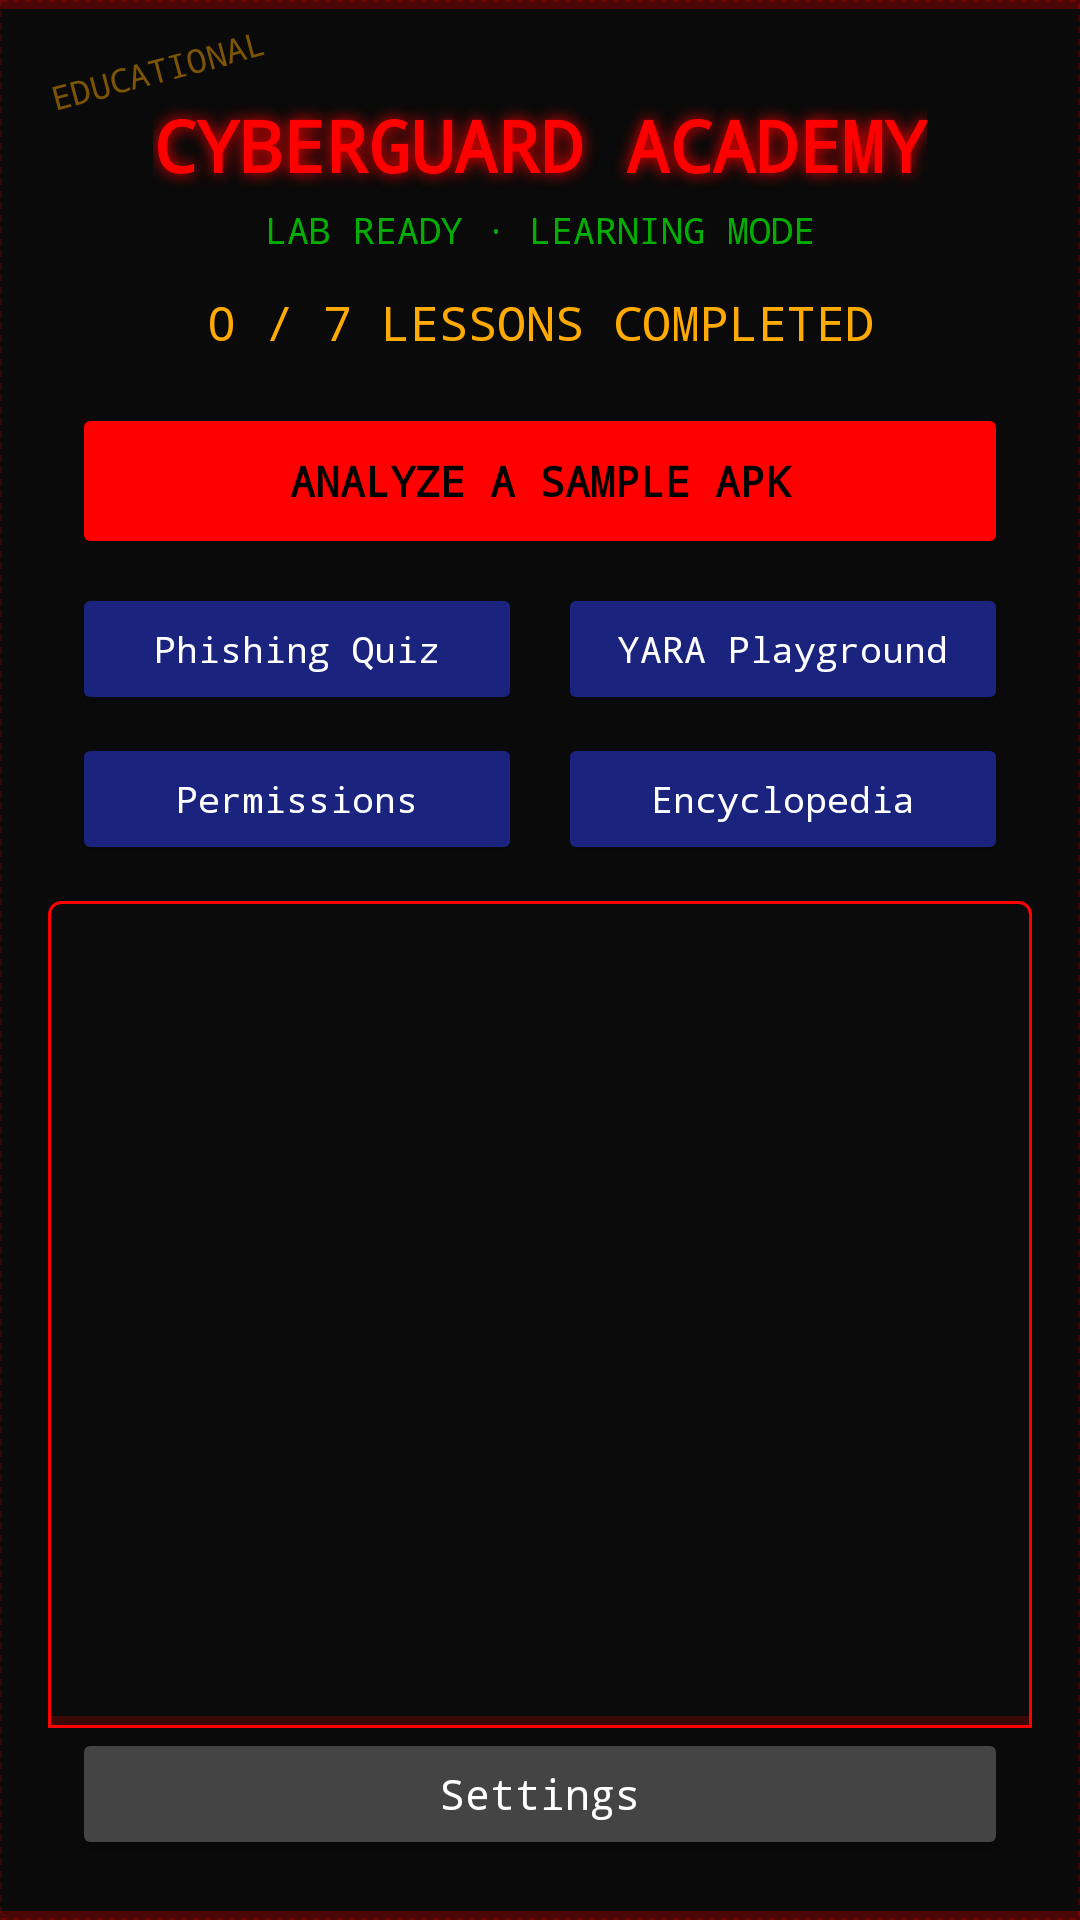

Write the Android layout XML for this screen, with the resource values it uses.
<!-- AndroidManifest.xml: application theme Theme.CyberGuard -->
<!-- res/layout/activity_main.xml -->
<?xml version="1.0" encoding="utf-8"?>
<androidx.constraintlayout.widget.ConstraintLayout
    xmlns:android="http://schemas.android.com/apk/res/android"
    xmlns:app="http://schemas.android.com/apk/res-auto"
    android:layout_width="match_parent"
    android:layout_height="match_parent"
    android:background="@drawable/bg_cyber_grid">

    <TextView
        android:id="@+id/tv_educational_tag"
        android:layout_width="wrap_content"
        android:layout_height="wrap_content"
        android:text="@string/tag_educational"
        android:textSize="11sp"
        android:fontFamily="monospace"
        android:textColor="#AAFFAA00"
        android:rotation="-15"
        android:alpha="0.7"
        app:layout_constraintTop_toTopOf="parent"
        app:layout_constraintStart_toStartOf="parent"
        android:layout_margin="16dp"/>

    <TextView
        android:id="@+id/tv_title"
        android:layout_width="wrap_content"
        android:layout_height="wrap_content"
        android:text="@string/app_title"
        android:textSize="24sp"
        android:textStyle="bold"
        android:fontFamily="monospace"
        android:textColor="#FF0000"
        android:shadowColor="#FF0000"
        android:shadowRadius="12"
        app:layout_constraintTop_toTopOf="parent"
        app:layout_constraintStart_toStartOf="parent"
        app:layout_constraintEnd_toEndOf="parent"
        android:layout_marginTop="32dp"/>

    <TextView
        android:id="@+id/tv_lab_ready"
        android:layout_width="wrap_content"
        android:layout_height="wrap_content"
        android:text="@string/lab_ready"
        android:textSize="12sp"
        android:fontFamily="monospace"
        android:textColor="#AA00FF00"
        app:layout_constraintTop_toBottomOf="@id/tv_title"
        app:layout_constraintStart_toStartOf="parent"
        app:layout_constraintEnd_toEndOf="parent"
        android:layout_marginTop="4dp"/>

    <TextView
        android:id="@+id/tv_progress_summary"
        android:layout_width="wrap_content"
        android:layout_height="wrap_content"
        android:text="@string/progress_initial"
        android:textSize="16sp"
        android:fontFamily="monospace"
        android:textColor="#FFAA00"
        app:layout_constraintTop_toBottomOf="@id/tv_lab_ready"
        app:layout_constraintStart_toStartOf="parent"
        app:layout_constraintEnd_toEndOf="parent"
        android:layout_marginTop="12dp"/>

    <Button
        android:id="@+id/btn_open_apk_lab"
        android:layout_width="0dp"
        android:layout_height="52dp"
        android:text="@string/action_open_apk_lab"
        android:textColor="#000000"
        android:backgroundTint="#FF0000"
        android:fontFamily="monospace"
        android:textStyle="bold"
        android:textSize="14sp"
        android:layout_marginHorizontal="24dp"
        app:cornerRadius="4dp"
        app:layout_constraintTop_toBottomOf="@id/tv_progress_summary"
        app:layout_constraintStart_toStartOf="parent"
        app:layout_constraintEnd_toEndOf="parent"
        android:layout_marginTop="16dp"/>

    <LinearLayout
        android:id="@+id/ll_tools_row_1"
        android:layout_width="0dp"
        android:layout_height="wrap_content"
        android:orientation="horizontal"
        android:layout_marginHorizontal="24dp"
        android:layout_marginTop="8dp"
        app:layout_constraintTop_toBottomOf="@id/btn_open_apk_lab"
        app:layout_constraintStart_toStartOf="parent"
        app:layout_constraintEnd_toEndOf="parent">

        <Button
            android:id="@+id/btn_open_quiz"
            android:layout_width="0dp"
            android:layout_height="44dp"
            android:layout_weight="1"
            android:text="@string/action_open_quiz"
            android:textAllCaps="false"
            android:backgroundTint="#1A237E"
            android:textColor="@android:color/white"
            android:fontFamily="monospace"
            android:textSize="12sp"
            android:layout_marginEnd="6dp"/>

        <Button
            android:id="@+id/btn_open_yara_playground"
            android:layout_width="0dp"
            android:layout_height="44dp"
            android:layout_weight="1"
            android:text="@string/action_open_playground"
            android:textAllCaps="false"
            android:backgroundTint="#1A237E"
            android:textColor="@android:color/white"
            android:fontFamily="monospace"
            android:textSize="12sp"
            android:layout_marginStart="6dp"/>
    </LinearLayout>

    <LinearLayout
        android:id="@+id/ll_tools_row_2"
        android:layout_width="0dp"
        android:layout_height="wrap_content"
        android:orientation="horizontal"
        android:layout_marginHorizontal="24dp"
        android:layout_marginTop="6dp"
        app:layout_constraintTop_toBottomOf="@id/ll_tools_row_1"
        app:layout_constraintStart_toStartOf="parent"
        app:layout_constraintEnd_toEndOf="parent">

        <Button
            android:id="@+id/btn_open_permissions"
            android:layout_width="0dp"
            android:layout_height="44dp"
            android:layout_weight="1"
            android:text="@string/action_open_permissions"
            android:textAllCaps="false"
            android:backgroundTint="#1A237E"
            android:textColor="@android:color/white"
            android:fontFamily="monospace"
            android:textSize="12sp"
            android:layout_marginEnd="6dp"/>

        <Button
            android:id="@+id/btn_open_encyclopedia"
            android:layout_width="0dp"
            android:layout_height="44dp"
            android:layout_weight="1"
            android:text="@string/action_open_encyclopedia"
            android:textAllCaps="false"
            android:backgroundTint="#1A237E"
            android:textColor="@android:color/white"
            android:fontFamily="monospace"
            android:textSize="12sp"
            android:layout_marginStart="6dp"/>
    </LinearLayout>

    <androidx.recyclerview.widget.RecyclerView
        android:id="@+id/rv_lessons"
        android:layout_width="0dp"
        android:layout_height="0dp"
        android:background="@drawable/terminal_bg"
        android:padding="8dp"
        app:layout_constraintTop_toBottomOf="@id/ll_tools_row_2"
        app:layout_constraintBottom_toTopOf="@id/btn_settings"
        app:layout_constraintStart_toStartOf="parent"
        app:layout_constraintEnd_toEndOf="parent"
        android:layout_marginHorizontal="16dp"
        android:layout_marginTop="12dp"/>

    <Button
        android:id="@+id/btn_settings"
        android:layout_width="0dp"
        android:layout_height="44dp"
        android:text="@string/action_settings"
        android:textAllCaps="false"
        android:backgroundTint="#444444"
        android:textColor="@android:color/white"
        android:fontFamily="monospace"
        app:layout_constraintBottom_toBottomOf="parent"
        app:layout_constraintStart_toStartOf="parent"
        app:layout_constraintEnd_toEndOf="parent"
        android:layout_marginHorizontal="24dp"
        android:layout_marginBottom="20dp"/>
</androidx.constraintlayout.widget.ConstraintLayout>
<!-- resources referenced by this layout -->
<resources>
  <!-- drawable bg_cyber_grid (drawable) -->
  <?xml version="1.0" encoding="utf-8"?>
  <layer-list xmlns:android="http://schemas.android.com/apk/res/android">
      
      <item>
          <shape android:shape="rectangle">
              <solid android:color="#FF0A0A0A" />
          </shape>
      </item>
      
      <item>
          <shape android:shape="rectangle">
              <solid android:color="@android:color/transparent" />
              <stroke
                  android:width="0.5dp"
                  android:color="#33FF0000"
                  android:dashWidth="2dp"
                  android:dashGap="2dp" />
          </shape>
      </item>
      
      <item android:gravity="top">
          <shape android:shape="rectangle">
              <solid android:color="#44FF0000" />
              <size android:height="3dp" />
          </shape>
      </item>
      
      <item android:gravity="bottom">
          <shape android:shape="rectangle">
              <solid android:color="#44FF0000" />
              <size android:height="3dp" />
          </shape>
      </item>
  </layer-list>
  <!-- drawable terminal_bg (drawable) -->
  <?xml version="1.0" encoding="utf-8"?>
  <layer-list xmlns:android="http://schemas.android.com/apk/res/android">
      
      <item>
          <shape android:shape="rectangle">
              <solid android:color="#FF0B0B0B" />
          </shape>
      </item>
      
      <item>
          <shape android:shape="rectangle">
              <solid android:color="@android:color/transparent" />
              <stroke
                  android:width="1dp"
                  android:color="#FF0000" />
              <corners android:topLeftRadius="4dp" android:topRightRadius="4dp" />
          </shape>
      </item>
      
      <item android:gravity="bottom">
          <shape android:shape="rectangle">
              <solid android:color="#33FF0000" />
              <size android:height="4dp" />
          </shape>
      </item>
  </layer-list>
  <string name="action_open_apk_lab">ANALYZE A SAMPLE APK</string>
  <string name="action_open_encyclopedia">Encyclopedia</string>
  <string name="action_open_permissions">Permissions</string>
  <string name="action_open_playground">YARA Playground</string>
  <string name="action_open_quiz">Phishing Quiz</string>
  <string name="action_settings">Settings</string>
  <string name="app_title">CYBERGUARD ACADEMY</string>
  <string name="lab_ready">LAB READY · LEARNING MODE</string>
  <string name="progress_initial">0 / 7 LESSONS COMPLETED</string>
  <string name="tag_educational">EDUCATIONAL</string>
  <style name="Theme.CyberGuard" parent="Theme.MaterialComponents.DayNight.DarkActionBar">
          <item name="colorPrimary">#00BFA5</item>
          <item name="colorPrimaryVariant">#00897B</item>
          <item name="colorOnPrimary">@android:color/white</item>
          <item name="colorSecondary">#FF6F00</item>
          <item name="colorSecondaryVariant">#E65100</item>
          <item name="colorOnSecondary">@android:color/white</item>
          <item name="android:statusBarColor">@android:color/transparent</item>
      </style>
</resources>
